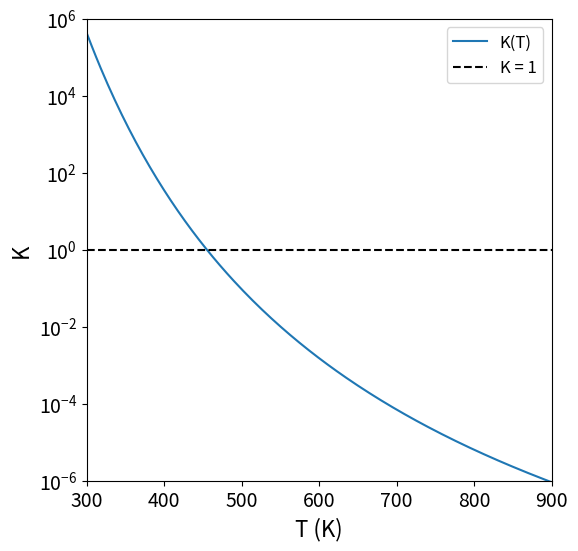
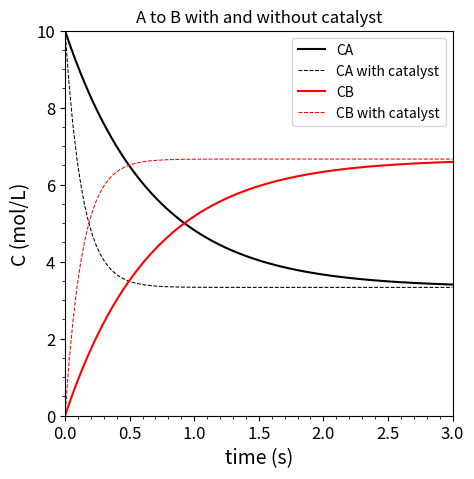

Generate these figures, in order, with matplotlib:
#!/usr/bin/env python
# coding: utf-8

# # Lecture 07: Ammonia Equilibrium - Part 2
# 
# This lecture covers the next few equilibrium example problems.  Specifically, this example extends consideration to the impacts of changing temperature and pressure during ammonia synthesis.

# In[1]:


import numpy as np
import scipy.optimize as opt 
import matplotlib.pyplot as plt


# ## Problem Statement
# 
# Consider the gas-phase reaction of molecular nitrogen with molecular hydrogen to produce ammonia:
# 
# $$N_2 (g) + 3H_2 (g) \leftrightharpoons 2N\!H_3 (g) \label{eq1} \tag{1}$$
# 
# We will again carry it out in a batch reactor at 1 bar, and we will start with 1 mole of $N_2$ and 3 moles of $H_2$. In the first example, we considered this exact system at 298K. We concluded that this reaction is extremely favorable at 298K and 1 bar, and we would expect an equilibrium conversion of N$_2$ of approximately 97%. 
# 
# Unfortunately, N$_2$ bond dissociation is incredibly difficult! Despite very favorable *thermodynamics* at 298K, $N_2$ and $H_2$ will react very, very slowly to form $N\!H_3$ at these conditions, so it is effectively impossible to run this reaction at 298K. We would *never* be able to achieve industrially relevant rates of ammonia synthesis at 298K!
# 
# <div class = "alert alert-block alert-info">
# <b>Remember</b>: The rate of a reaction controls how long we have to wait for products to form.  This impacts the length of batch reaction times, and it also impacts the size of flow reactors. In general, to achieve an identical conversion level, slow reactions will require larger reactors than fast reactions. This makes slow reactions more capital intensive processes.
# </div>
# 
# ### Temperature Effects on Chemical Equilibrium
# 
# More realistically, ammonia synthesis as we've written it would probably need to be carried out at much higher temperatures to accomplish $N_2$ dissociation at an appreciable rate.  Assuming we do not add a catalyst to the system, let's say that we'd have to run ammonia synthesis at 873K to achieve an industrially relevant reaction rate. We will still perform the reaction at 1 bar.
# 
# Without doing any calculations, at 873K, do you expect the equilibrium conversion of $N_2$ to increase or decrease compared to the 97% equilibrium conversion that we calculated at 298K and 1 bar?
# 
# Exothermic reactions become less favorable as the temperature increases.  So I would expect a lower equilibrium conversion than 97% at 873K.  How low?  I can't say until we calculate the equilibrium constant and solve this problem:
# 
# $$\exp\left(\frac{-\Delta G^\circ}{RT}\right) = K = \prod_{j = 1}^{N_S}a_j^{\nu_j} \label{eq2}\tag{2}$$

# ### Thermodynamic data
# 
# As usual, we start this problem by considering available thermodynamic data, which we need to solve for the equilibrium constant:
# 
# $$K = \exp\left(\frac{-\Delta G^\circ}{RT}\right) \label{eq3}\tag{3}$$
# 
# To do that, we have to calculate $\Delta G^\circ$ at the standard state.  For gas phase reactions like this one, the standard state is pure species at 1 bar and the reaction temperature.  We've *increased* the reaction temperature to 873K in this example, so now we need to calculate the Gibbs free energy change at 1 bar and 873K.  Previously, we only had data at 298K, but we can correct for temperature effects using heat capacities.  I've added them to the table accordingly.
# 
# |Species | ${H_j}^\circ$ (kJ mol$^{-1}$)| ${S_j}^\circ$ (J mol$^{-1}$ K$^{-1}$) | ${C_{p_j}}^\circ$ (J mol$^{-1} $K$^{-1}$)|
# |-------------|:-----------------------:|:-------------------------------------:|:-----------------------------------------|
# | $N_2$ (g)   | 0                       |191.60                                 |29.12                                     | 
# | $H_2$ (g)   | 0                       |130.68                                 |28.84                                     | 
# | $N\!H_3$ (g)| -45.9                   |192.77                                 |35.64                                     |
# 
# Now, we can us the data at $T_0 = 298K$ and the heat capacity to calculate the enthalpy of each species at 873 using the following equation:
# 
# $$H_j = H_{j,0} + \int_{T_0}^{T} C_{p_j} dT \label{eq4}\tag{4}$$
# 
# For constant heat capacities like we have here, this equation simplifies to:
# 
# $$H_j = H_{j,0} + C_{p_j}(T - T_0)\label{eq5}\tag{5}$$
# 
# Similarly, we can calculate entropies at a temperature other than $T_0 = 298K$ using the following equation:
# 
# $$S_j = S_{j,0} + \int_{T_0}^{T} \frac{C_{p_j}}{T} dT\label{eq6}\tag{6}$$
# 
# For constant heat capacities like we have in this problem, this equation simplifies to:
# 
# $$S_j = S_{j,0} + C_{p_j}\ln\left(\frac{T}{T_0}\right)\label{eq7}\tag{7}$$
# 
# In the cell below, we calculate enthalpies and entropies at 873K based on our data at 298K and the heat capacities we have available. Just to keep the notation simple, I'll use $N$ = $N_2$, $H = H_2$, and $A$ = $N\!H_3$.

# In[2]:


#Enthalpies at 298K, 1 bar
HN0 = 0
HH0 = 0
HA0 = -45.9*1000 #J/mol

#Entropies at 298K, 1 bar
SN0 = 191.60 #J/mol/K
SH0 = 130.68 #J/mol/K
SA0 = 192.77 #J/mol/K

#Heat capacities
CPN = 29.12 #J/mol/K
CPH = 28.84 #J/mol/K
CPA = 35.64 #J/mol/K

#Calculate thermodynamic state functions at T not equal to T0 = 298
T1 = 873   #K
T0 = 298   #K
R  = 8.314 #J/mol/K

HN = HN0 + CPN*(T1 - T0) #J/mol
HH = HH0 + CPH*(T1 - T0) #J/mol
HA = HA0 + CPA*(T1 - T0) #J/mol

SN = SN0 + CPN*np.log(T1/T0) #J/mol/K
SH = SH0 + CPH*np.log(T1/T0) #J/mol/K
SA = SA0 + CPA*np.log(T1/T0) #J/mol/K

DH = 2*HA - HN - 3*HH #J/mol
DS = 2*SA - SN - 3*SH #J/mol/K
DG = DH - T1*DS        #J/mol

K1  = np.exp(-DG/R/T1)     #Dimensionless
print(f'At T = {T1:0.0f}K, the thermodynamic equilibrium constant for ammonia synthesis is K = {K1:0.2E}')


# ### Why not write a function that you can reuse over and over at any T?
# 
# It is generally useful for us to be able to embed repetitive calculations--like evaluating an equilibrium constant at a specific temperature--inside a function that will allow us to compute the equilibrium constant for *any* temperature. See below -- this is really just moving all of the calculations we did above ***inside*** of a function definition and then returning the value of the equilibrium constant from that function. This way, we can pass any Temperature into our function as an argument, and our function will spit out the corresponding equilibrium constant for ammonia synthesis at that temperature and 1 bar pressure for pure gas reference states.
# 
# <div class = "alert alert-block alert-info">
#     <b>Notice</b>: A function in a programming language can be much more complex than our conventional idea of a function as, e.g., f(x) = x<sup>2</sup>.  In the example below, the function K(T) includes many calculations! But it still serves the same basic purpose of a function -- it takes input from the user (temperature), and it returns the output we're interested in (K at that temperature)!
#     </div>

# In[3]:


def K(T):
    T0 = 298   #K
    R  = 8.314 #J/mol/K
    
    #Enthalpies at 298K, 1 bar
    HN0 = 0
    HH0 = 0
    HA0 = -45.9*1000 #J/mol

    #Entropies at 298K, 1 bar
    SN0 = 191.60 #J/mol/K
    SH0 = 130.68 #J/mol/K
    SA0 = 192.77 #J/mol/K

    #Heat capacities
    CPN = 29.12 #J/mol/K
    CPH = 28.84 #J/mol/K
    CPA = 35.64 #J/mol/K

    #Calculate thermodynamic state functions at T not equal to T0 = 298
    HN = HN0 + CPN*(T - T0) #J/mol
    HH = HH0 + CPH*(T - T0) #J/mol
    HA = HA0 + CPA*(T - T0) #J/mol

    SN = SN0 + CPN*np.log(T/T0) #J/mol/K
    SH = SH0 + CPH*np.log(T/T0) #J/mol/K
    SA = SA0 + CPA*np.log(T/T0) #J/mol/K

    DH = 2*HA - HN - 3*HH #J/mol
    DS = 2*SA - SN - 3*SH #J/mol/K
    DG = DH - T*DS        #J/mol

    K  = np.exp(-DG/R/T)     #Dimensionless
    return K

print(f'At T = {T1:0.0f}K, the thermodynamic equilibrium constant for ammonia synthesis is K = {K(T1):0.2E}')


# From this, we can see that the reaction is going to be pretty unfavorable at T = 873K, where the equilibrium constant is $K = 1.52\times10^{-6}$

# ### If you can graph it, why not graph it?
# 
# It is helpful to visualize how the thermodynamic equilibrium constant changes for ammonia synthesis as a function of temperature. Now that we've written a function, $K(T)$, this is easy to do in Python. *Remember*:  K = 1 is a relatively neutral reaction in terms of favorability.  As the equilibrium constant becomes very large ($K > 1000$), that reaction is favorable.  As K becomes very small ($K < 0.001$), we would classify the reaction as unfavorable.  This plot gives you a good sense for where the reaction becomes unfavorable as a function of temperature.
# 
# <div class = "alert alert-block alert-success">
#     <b>Notice</b>: We are reusing the function, K(T), that we built above for plotting.  Handy!
# </div>

# In[4]:


Tvals = np.linspace(300, 900, 200)
plt.figure(figsize = (6,6))
plt.plot(Tvals, K(Tvals), label = 'K(T)')
plt.hlines(1, Tvals[0], Tvals[-1], linestyle = 'dashed', color = 'black', label = 'K = 1') #This is a reference line of K = 1
plt.yscale('log')
plt.ylabel('K', fontsize = 16)
plt.ylim(10**-6, 10**6)
plt.yticks(10.0**np.arange(-6, 7, 2), fontsize = 14)
plt.xlabel('T (K)', fontsize = 16)
plt.xlim(300, 900)
plt.xticks(np.arange(300, 901, 100), fontsize = 14)
plt.legend(fontsize = 12)
plt.show()


# ### Solving for the Equilibrium composition
# 
# Assume that we run ammonia synthesis at 873K starting with 1 mole of $N_2$ and 3 moles of $H_2$.  What conversion of Nitrogen do we expect at equilibrium?  What is the composition (mole fractions) of the mixture at equilibrium.
# 
# We approach this the exact same way as we did the Ammonia Synthesis Example in L06. The only difference is that, in this case, since we are running the reaction at 873K, we have to use $\Delta G^\circ$ calculated at 873K to calculate our equilibrium constant (at 1 bar and based on pure gas reference states).  We did this above, and we found that, at 873K, the equilibrium constant for ammonia synthesis is $K = 1.52 \times 10^{-6}$.
# 
# Now that we have the equilibrium constant at 873K, 1 bar, and for pure gas reference states, we can address the composition dependence by considering:
# 
# $$K = \prod_{j = 1}^{N_S}a_j^{\nu_j} \label{eq8}\tag{8}$$
# 
# Now we need to work through the right hand side of that expression and resolve the thermodynamic activities. We can apply this equation to the specific example of ammonia synthesis to find:
# 
# $$K = \frac{{a_{N\!H_3}}^{2}}{{a_{N_2}}{a_{H_2}}^3} \label{eq9}\tag{9}$$
# 
# Now, we recall our definitions for thermodynamic activities of gases in a mixture:
# 
# $$a_j = \frac{\hat{f}_j}{f_j^\circ} \label{eq10}\tag{10}$$
# 
# The numerator is the fugacity of species $j$ under reaction conditions $(T = 873K, P = 1 bar, \chi_j = ?)$. The denominator is the fugacity of species $j$ in its reference state. Our reference state for gas-phase species is a pure species at 1 bar and the reaction temperature (T = 873K). Our convention for calculating fugacities of gases in a mixture uses the Lewis Randall rule.  With these things in mind, formally, we have:
# 
# $$a_j = \frac{y_j \phi_j P}{y_j^\circ \phi_j^\circ  P^\circ} \label{eq12}\tag{12}$$
# 
# Looking at the numerator, we are operating this reactor at 1 bar, so the fugacity coefficient for species j under reaction conditions, $\phi_j$ is 1. Looking at the denominator, the reference state is a pure species, so $y_j^\circ = 1$.  Further, that pure species is at 1 bar, so $\phi_j^\circ = 1$
# 
# This gives the usual result for low pressure gases:
# 
# $$a_j = \frac{y_j P}{P^\circ} \label{eq13}\tag{13}$$
# 
# Now we apply this equation to all of the species participating in the reaction.  Notice that I'm still retaining $P$ and $P^\circ$ in my solution:
# 
# $$K = \frac{\left(\frac{y_{N\!H_3}P}{P^\circ}\right)^2}{\left(\frac{y_{N_2}P}{P^\circ}\right) \left(\frac{y_{H_2}P}{P^\circ}\right)^3} \label{eq14}\tag{14}$$
# 
# We see multiple pressures and reference pressures that will cancel, giving:
# 
# $$K = \frac{{y_{N\!H_3}}^2}{y_{N_2}{y_{H_2}}^3} \left(\frac{P^\circ}{P}\right)^2 \label{eq15}\tag{15}$$
# 
# Now we're at a point that we can't really go any further because we have 3 unknowns ($y_{N\!H_3}$, $y_{N_2}$, and $y_{H_2}$) and only 1 equation.  As before, we address this by solving for the molar quantity of each species using an extent of reaction, stoichiometric coefficients, and the starting quantity of each species.

# ### Expressing Mole Fractions as functions of Extent
# 
# In general, the mole fraction for a species in the gas phase is defined as:
# 
# $$y_j = \frac{N_j}{N_{\textrm{total}}} = \frac{N_j}{\sum_j N_j} \label{eq16}\tag{16}$$
# 
# We also remember that we can express the moles of each species at any point in the reaction, $N_j$ in terms of the extent of reaction(s) that are occuring in that system.  
# 
# $$N_j = N_{j,0} + \nu_j \varepsilon \label{eq17}\tag{17}$$
# 
# I want to do this for all species in the reactor.  I also see that the total number of moles shows up in the definition of a mole fraction, so I need to track that quantity as well.  It is usually a good idea to organize all of this information in a mole table. We will again relabel the compounds using N (N$_2$), H (H$_2$), and A (NH$_3$).
# 
# $$N (g) + 3H (g) \leftrightharpoons 2A (g) \label{eq18}\tag{18}$$
# 
# |Species   |In   |Change           |End                  |
# |:---------|:---:|:---------------:|:-------------------:|
# | N$_2$    |NN0  |-1$\varepsilon$  |NN0 - 1$\varepsilon$ | 
# | H$_2$    |NH0  |-3$\varepsilon$  |NH0 - 3$\varepsilon$ |
# | NH$_3$   |NA0  |+2$\varepsilon$  |NA0 + 2$\varepsilon$ |
# | Total    |NT0  |-2$\varepsilon$  |NT0 - 2$\varepsilon$ |
# 
# 
# We can make these substitutions into the definitions of mole fractions, ultimately finding:
# 
# $$K = \frac{\left(N_{A,0} + 2\varepsilon\right)^2 \left(N_{T,0} - 2\varepsilon\right)^2}{\left(N_{N,0} - 1\varepsilon\right) \left(N_{H,0} - 3\varepsilon\right)^3} \left(\frac{P^\circ}{P}\right)^2 \label{eq19}\tag{19}$$
# 
# ### Solving the problem with opt.newton()
# 
# Inspection of this equation reveals that we know everything except for the extent of reaction.  1 Equation, 1 unknown.  This can be solved with numerical methods; see below, I use opt.newton since it is univariate. If I just want to solve the above equation, it's easy enough.  Use a lambda function as in the Example in Lecture 06. I am using an initial guess for the equilibrium extent of 0.01 because I know that, with an equilibrium constant of $K = 1.5\times10^{-6}$, the reaction is very unfavorable.
# 
# <div class = "alert alert-block alert-info">
#               <b>Notice</b>:  The only difference between this solution and the one in Lecture 06 is the value of the equilibrium constant.  Everything else in the problem is identical.  The strategies we've used to define activities, etc. is completely general, and it will apply for any condition we are interested in.  Also notice, I haven't plugged in numbers. The solution is left symbolic, which makes it much easier to modify to account for changes in the problem statement.
#               </div>

# In[5]:


Kthermo = K(T1)
NN0 = 1 #mole
NH0 = 3 #moles
NA0 = 0 #moles
NT0 = NN0 + NH0 + NA0
P0  = 1 #bar
P   = 1 #bar

obj1 = lambda ex: (NA0 + 2*ex)**2 * (NT0 - 2*ex)**2 / (NN0 - ex) / (NH0 - 3*ex)**3 * P0**2 / P**2 - Kthermo

ans, info = opt.newton(obj1, 0.01, full_output = True)
print(f'At T = {T1:0.0f}K, the extent of reaction at equilibrium is {ans:0.2E} moles')


# ### Using the equilibrium extent to calculate composition and conversion
# 
# 
# Now that we know the reaction extent at equilibrium, it is easy enough to calculate the composition of the mixture:

# In[6]:


yN = (NN0 - ans)/(NT0 - 2*ans)
yH = (NH0 - 3*ans)/(NT0 - 2*ans)
yA = (NA0 + 2*ans)/(NT0 - 2*ans)
XN = ans/NN0

print(f'At T = {T1:0.0f}K, equilibrium mole fractions for N2, H2, and NH3 are {yN:0.3f}, {yH:0.3f}, {yA:0.3E}')
print(f'At T = {T1:0.0f}K, the equilibrium fractional conversion of N2 is {XN:0.2E}')


# ### Why not make a more general function so we aren't stuck doing so many hand calculations?
# 
# Although there is nothing wrong with the solution above, I *prefer* to address the problem as below, which is to embed all of the calculations of numbers of moles, mole fractions, and thermodynamic activities into my objective function--see `obj2(ex)` below.  This makes it easy for me to look at the equations and understand exactly what they mean, which helps me to identify mistakes in my code.
# 
# Compare this to the function `obj1(ex)` above.  To me, `obj2(ex)` is far easer to understand in terms of physical significance of each term...

# In[7]:


def obj2(ex):
    T1  = 873
    P   = 1.0 #bar
    P0  = 1.0 #bar
    NN0 = 1.0 #moles
    NH0 = 3.0 #moles
    NA0 = 0.0 #moles
    
    NN  = NN0 - ex
    NH  = NH0 - 3*ex
    NA  = NA0 + 2*ex
    NT  = NN + NH + NA
    
    yN  = NN/NT
    yH  = NH/NT
    yA  = NA/NT
    
    aN  = yN*P/P0
    aH  = yH*P/P0
    aA  = yA*P/P0
    
    KTHERMO = K(T1)
    KCOMP = aA**2/aN/aH**3
       
    return KCOMP - Kthermo  #We want to find the value of extent where KCOMP - Kthermo = 0

ans, info = opt.newton(obj2, 0.01, full_output = True) #This solves for the equilibrium extent

print(info, '\n') #Let's make sure it converged...

#Solve for conversion and mole fractions.
NN0 = 1.0 #moles
NH0 = 3.0 #moles
NA0 = 0.0 #moles
NN = NN0 - ans
NH = NH0 - 3*ans
NA = NA0 + 2*ans
NT = NN + NH + NA
XN = (NN0 - NN)/NN0
yN = NN/NT
yH = NH/NT
yA = NA/NT

print(f'At T = {T1:0.0f}K, the equilibrium conversion of N2 is {XN:0.2E}, yN is {yN:0.3f}, yH is {yH:0.3f}, and yA is {yA:0.2E}')


# ### What can we do to improve the equilibrium conversion?
# 
# In cases where a gas-phase reaction causes a decrease in the total number of moles, one can create a more favorable equilibrium position by increasing reaction pressure. This is true in the case of ammonia synthesis:
# 
# $$N_2 + 3H_2 \leftrightharpoons 2N\!H_3 \label{eq20}\tag{20}$$
# 
# An increse in pressure favors the side with fewer moles, so this will drive ammonia synthesis to the right and allow us to achieve higher equilibrium conversion of $N_2$ and a higher equilibrium yield of ammonia.  Let's see how that plays out.
# 
# ### Adapting the Solution for High Pressure
# 
# We will still run the reaction at 873K and starting with 1 mole of $N_2$ and 3 moles of $H_2$; howver, we will increase the reactor pressure to an as yet unspecified higher pressure, P.  For the moment, I will say that, no matter how high we make the pressure, the gases still behave as ideal gases.  This is technically incorrect, but it avoids our having to calculate fugacity coefficients, which we'll save for Recitation 03.
# 
# Reviewing, to determine the composition of the reactor at equilibrium, we need to solve:
# 
# $$\exp\left(\frac{-\Delta G^\circ}{RT}\right) = K = \prod_{j = 1}^{N_S}a_j^{\nu_j} \label{eq21}\tag{21}$$
# 
# We'll do that in steps.

# ### Finding the Equilibrium constant, K
# 
# 
# The value $\Delta G^\circ$ that appears in the equation above is the standard state Gibbs free energy change for reaction.  
# 
# <div class = "alert alert-block alert-info">
#     For equilibrium problems, we always specify this at the reaction temperature (here, T = 873K), at 1 par pressure ($P^\circ = 1$ bar), and for pure gas species (since this is a gas phase reaction).
#     </div>
# 
# As far as I can tell, we already did this above.  We are increasing pressure, but that does not change the value of our thermodynamic equilibrium constant.  It only depends on temperature, and we are still operating at 873K!!!
# 
# So, we already know the answer to this part:
# 
# $$K = 1.52\times10^{-6}$$

# ### Finding the composition dependencies using activities
# 
# Now we approach the right hand side of the equilibrium equation:
# 
# $$K = \prod_{j = 1}^{N_S}a_j^{\nu_j} \label{eq22}\tag{22}$$
# 
# Absolutely nothing has changed about the way we handle this! We know that this expands to:
# 
# $$K = \frac{{a_{N\!H_3}}^{2}}{{a_{N_2}}{a_{H_2}}^3} \label{eq23}\tag{23}$$
# 
# We still define thermodynamic activities of gases in a mixture:
# 
# $$a_j = \frac{\hat{f}_j}{f_j^\circ} \label{eq24}\tag{24}$$
# 
# The numerator is the fugacity of species $j$ under reaction conditions $(T = 873K, P = ? \ \textrm{bar}, \chi_j = ?)$. The denominator is the fugacity of species $j$ in its reference state. Our reference state for gas-phase species is a pure species at 1 bar and the reaction temperature (T = 873K). Our convention for calculating fugacities of gases in a mixture uses the Lewis Randall rule.  With these things in mind, formally, we have:
# 
# $$a_j = \frac{y_j \phi_j P}{y_j^\circ \phi_j^\circ  P^\circ} \label{eq25}\tag{25}$$
# 
# Looking at the numerator, we are operating this reactor at some unknown high pressure "P" bar, so the fugacity coefficient for species j under reaction conditions, $\phi_j$ is probably not actually 1.  That said, I am explicitly specifying these gases presently behave as ideal gases at all pressures, so we will make the normally bad assumption that $\phi_j$ is 1 just because I've written the problem that way. 
# 
# Looking at the denominator, the reference state is a pure species, so $y_j^\circ = 1$.  Further, that pure species is at 1 bar, so $\phi_j^\circ = 1$
# 
# Because we assumed ideal gas behavior, we get the result for low pressure gases:
# 
# $$a_j = \frac{y_j P}{P^\circ} \label{eq26}\tag{26}$$
# 
# Now we substitute the activity definition into the equilibrium expression as usual:
# 
# $$K = \frac{\left(\frac{y_{N\!H_3}P}{P^\circ}\right)^2}{\left(\frac{y_{N_2}P}{P^\circ}\right) \left(\frac{y_{H_2}P}{P^\circ}\right)^3} \label{eq27}\tag{27}$$
# 
# We see multiple pressures and reference pressures that will cancel, giving:
# 
# $$K = \frac{{y_{N\!H_3}}^2}{y_{N_2}{y_{H_2}}^3} \left(\frac{P^\circ}{P}\right)^2 \label{eq28}\tag{28}$$
# 
# Comparision with the last two problems shows that nothing is different about the approach.  All we are doing is changing the pressure, which appears on the right hand side of the equation.  As we change the pressure, it requires the mole fractions of species to change since the equilibrium constant is fixed at a value of $K = 1.52\times10^{-6}$ once we set temperature ot 873K.
# 
# We can solve this equation as usual with any root finding algorithm.  I am literally copying the code from a few cells back, changing the objective function name to `obj3`, changing the reactor pressure to 10 bar, and then running opt.newton as before.

# In[8]:


Kthermo = K(T1)
NN0 = 1 #mole
NH0 = 3 #moles
NA0 = 0 #moles
P0  = 1 #bar
P   = 1000 #bar

obj3 = lambda ex: (NA0 + 2*ex)**2 * (NT0 - 2*ex)**2 / (NN0 - ex) / (NH0 - 3*ex)**3 * P0**2 / P**2 - Kthermo

ans, info = opt.newton(obj3, 0.30, full_output = True)
print(f'The extent of reaction at Equilibrium is {ans:0.2E} moles')

yN = (NN0 - ans)/(NT0 - 2*ans)
yH = (NH0 - 3*ans)/(NT0 - 2*ans)
yA = (NA0 + 2*ans)/(NT0 - 2*ans)
XN = ans/NN0

print(f'At T = {T1:0.0f}K and P = {P:0.0f} bar, equilibrium mole fractions for N2, H2, and NH3 are {yN:0.3f}, {yH:0.3f}, {yA:0.2E}')
print(f'At T = {T1:0.0f}K and P = {P:0.0f} bar, the equilibrium fractional conversion of N2 is {XN:0.2E}')


# Just to illustrate my personal preference again: I like to write a few more lines of code in a slightly more complex objective function, `obj4(ex)` so that Python does all of the substitutions for me.  See below.
# 
# <div class = "alert alert-block alert-info">
#     <b>Notice</b>: The approach is completely general.  As I change temperature, the effect is captured in K(T), which lets' me calculate a new equilibrium constant.  As I change pressure, the effect appears in my definition of thermodyanmic activities.  So I can change either T or P at will and just re-solve the objective function at any new condition I want using <code>opt.newton()</code>.
#     <div>

# In[9]:


def obj4(ex):

    #Specifications for this problem
    T1  = 873 #K
    P   = 1000.0 #bar
    P0  = 1.0 #bar
    NN0 = 1.0 #moles
    NH0 = 3.0 #moles
    NA0 = 0.0 #moles
    Kthermo = K(T1)
    
    NN  = NN0 - ex
    NH  = NH0 - 3*ex
    NA  = NA0 + 2*ex
    NT  = NN + NH + NA
    
    yN  = NN/NT
    yH  = NH/NT
    yA  = NA/NT
    
    aN  = yN*P/P0
    aH  = yH*P/P0
    aA  = yA*P/P0
    
    KCOMP = aA**2/aN/aH**3
       
    return KCOMP - Kthermo  #We want to find the value of extent where KCOMP - Kthermo = 0

ans, info = opt.newton(obj4, 0.5, full_output = True) #This solves for the equilibrium extent

print(info, '\n') #Let's make sure it converged...

#Solve for conversion and mole fractions.
NN = NN0 - ans
NH = NH0 - 3*ans
NA = NA0 + 2*ans
NT = NN + NH + NA
XN = (NN0 - NN)/NN0
yN = NN/NT
yH = NH/NT
yA = NA/NT

print(f'At T = {T1:0.0f}K and P = {P:0.0f} bar, equilibrium conversion of N2 is {round(XN,4)}, yA is {round(yN, 4)}, yB is {round(yH, 4)}, and yC is {round(yA, 4)}')


# ### This really doesn't seem industrially feasible
# 
# Unfortunately, the equilibrium conversion at $T = 873$K and $P = 10$ bar is still below 1%.  We'll have to do better than that to have an economically viable process.  The challenge is that, if you were to run ammonia synthesis at 873K to get adequate reaction rate, you'd need to run that process above 1000 bar to achieve anything above about 30% conversion of N2. In general, it would be very expensive to run a process at 1000 bar, and it is unlikely one could operate something at the scale of ammonia synthesis at 1000 bar.
# 
# This is where the Haber-Bosch innovation becomes critically important. The key innovation is the addition of a catalyst to ammonia synthesis, which we discuss subsequently.  
# 
# Prior to doing that, it is important to recognize that a catalyst does not change the overall thermodynamics of a reaction.  So whether or not there is a catalyst, ammonia synthesis is horribly unfavorable at 873K.  A catalyst would just allow the reaction to run at a faster rate and reach that horribly unfavorable equilbirium in a shorter time than it would without a catalyst.  See figure below for a conceptual illustration of a reaction, $A \leftrightarrow B$ with $K = 2$:
# 
# <div class = "alert alert-block alert-warning">
#     A catalyst does not change the overall thermodynamic favorability of a reaction (equilibrium); it only changes how fast that reaction reaches equilibrium.
#     </div>

# In[10]:


CA0     = 10 #moles
CB0     = 0  #moles
k1f     = 1  #1/sec
K1      = 2  
k1r     = k1f/K1 #1/sec
tmax    = 3 #seconds

k1cf    = 5
k1cr    = k1cf/K1

CAnocat = lambda t: CA0*np.exp(-(k1f + k1r)*t) + k1r/(k1f + k1r)*(CA0 + CB0)*(1 - np.exp(-(k1f + k1r)*t))
CBnocat = lambda t: CB0*np.exp(-(k1f + k1r)*t) + k1f/(k1f + k1r)*(CA0 + CB0)*(1 - np.exp(-(k1f + k1r)*t))
CAcat = lambda t: CA0*np.exp(-(k1cf + k1cr)*t) + k1cr/(k1cf + k1cr)*(CA0 + CB0)*(1 - np.exp(-(k1cf + k1cr)*t))
CBcat = lambda t: CB0*np.exp(-(k1cf + k1cr)*t) + k1cf/(k1cf + k1cr)*(CA0 + CB0)*(1 - np.exp(-(k1cf + k1cr)*t))

tspan   = np.linspace(0, tmax, 100)

plt.figure(figsize = (5,5))
plt.plot(tspan, CAnocat(tspan), label = 'CA', color = 'black', linestyle = 'solid')
plt.plot(tspan, CAcat(tspan), label = 'CA with catalyst', color = 'black', linestyle = 'dashed', linewidth = 0.75)
plt.plot(tspan, CBnocat(tspan), label = 'CB', color = 'red', linestyle = 'solid')
plt.plot(tspan, CBcat(tspan), label = 'CB with catalyst', color = 'red', linestyle = 'dashed', linewidth = 0.75)
plt.xlim(tspan[0], tspan[-1])
plt.xticks(fontsize = 12)
plt.xlabel('time (s)', fontsize = 14)
plt.ylim(0, CA0)
plt.yticks(fontsize = 12)
plt.ylabel('C (mol/L)', fontsize = 14)
plt.minorticks_on()
plt.legend(fontsize = 10, loc = 'upper right')
plt.title('A to B with and without catalyst')
plt.show()


# ### Why is the catalyst so important in ammonia synthesis then?
# 
# The reason the addition of a catalyst benefits this process so much is that it allows us to achieve a faster rate of reaction (relative to the non-catalytic system) at a given temperature.  Another way to think of this is that the catalytic system will not require as a high a temperature to achieve the same rate as the non-catalytic system.  So, for example, if kinetics force us to operate ammonia synthesis at 873K without a catalyst, perhaps we can achieve the same rate at 673K with a catalyst.  Since ammonia synthesis is exothermic, this reduction in operating temperature is extremely beneficial toward improving the equilibrium limitation.  We illustrate this effect in the cell below, which is just code copied from above, but we can adjust temperature and pressure to see how it impacts chemical equilibrium.

# In[11]:


T2 = 673 #K
P2 = 200 #bar

def obj5(ex):

    #Specifications for this problem
    P   = P2 #bar
    P0  = 1.0 #bar
    NN0 = 1.0 #moles
    NH0 = 3.0 #moles
    NA0 = 0.0 #moles
    Kthermo = K(T2)
    
    NN  = NN0 - ex
    NH  = NH0 - 3*ex
    NA  = NA0 + 2*ex
    NT  = NN + NH + NA
    
    yN  = NN/NT
    yH  = NH/NT
    yA  = NA/NT
    
    aN  = yN*P/P0
    aH  = yH*P/P0
    aA  = yA*P/P0
    
    KCOMP = aA**2/aN/aH**3
       
    return KCOMP - Kthermo  #We want to find the value of extent where KCOMP - Kthermo = 0

ans, info = opt.newton(obj5, 0.5, full_output = True) #This solves for the equilibrium extent

print(info, '\n') #Let's make sure it converged...

#Solve for conversion and mole fractions.
NN = NN0 - ans
NH = NH0 - 3*ans
NA = NA0 + 2*ans
NT = NN + NH + NA
XN = (NN0 - NN)/NN0
yN = NN/NT
yH = NH/NT
yA = NA/NT

print(f'At T = {T2:0.0f}K and P = {P2:0.0f} bar, the equilibrium conversion of N2 is {XN:0.3f}, yA is {yN:0.3f}, yB is {yH:0.3f}, and yC is {yA:0.3f}')

